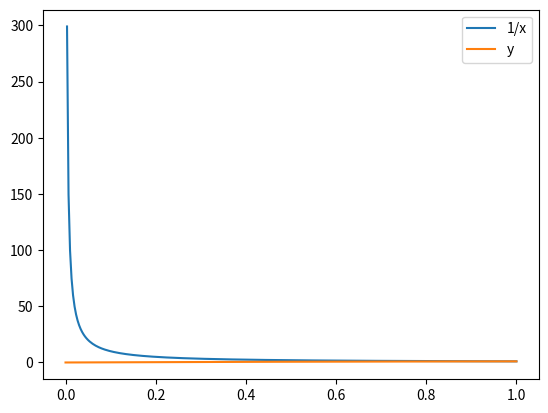

The matplotlib source for this figure:
import numpy as np
import matplotlib.pyplot as plt

a, b = (0, 1)
x = np.linspace(start=a, stop=b, num=300)
# y0 = 2 / (a + b) * np.ones_like(x)
# y1 = 8 * (a + b - x) / (a**2 + 6 * a * b + b**2)
# y2 = (6 * (3 * a**2 + 10 * a * b + 3 * b**2) - 48 * (a + b) * x + 32 * x**2) / (
#     (a + b) * (a**2 + 14 * a * b + b**2)
# )
# y3 = (
#     32 * (a**3 + 7 * a**2 * b + 7 * a * b**2 + b**3)
#     - (5 * a**2 + 14 * a * b + 5 * b**2) * x
#     + 8 * ((a + b) * x**2 - 4 * x**3)
# ) / (a**4 + 28 * a**3 * b + 70 * a**2 * b**2 + 28 * a * b**3 + b**4)
y = np.atan(np.pi * x / 2)
plt.plot(x, 1 / x, label="1/x")
# plt.plot(x, y0, label="y0")
# plt.plot(x, y1, label="y1")
# plt.plot(x, y2, label="y2")
# plt.plot(x, y3, label="y3")
plt.plot(x, y, label="y")
plt.legend()
plt.show()
